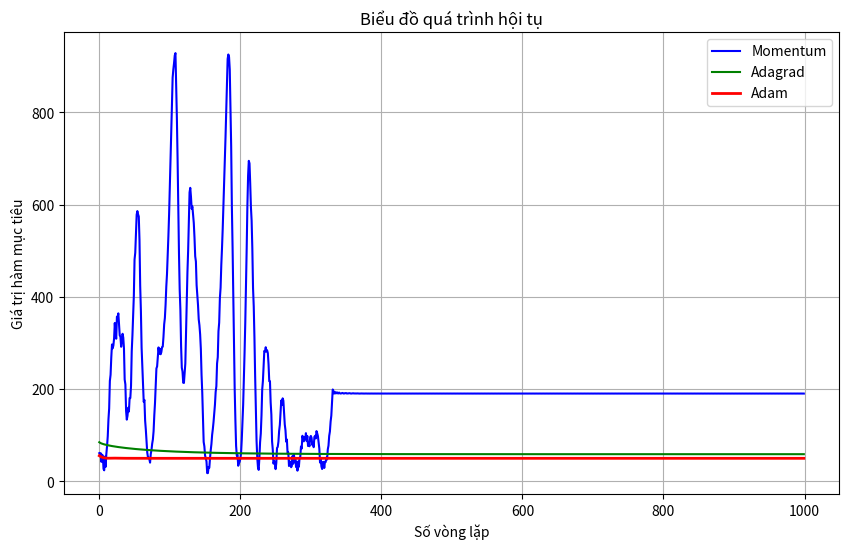

Write the Python code that produced this figure.
import numpy as np
import matplotlib.pyplot as plt

def giatriham(x):
    return 30 + np.sum((x**2) - 10 * np.cos(2 * 3.14159265 * x))

def daoham(x):
    return 2 * x + 20 * 3.14159265 * np.sin(2 * 3.14159265 * x)

def momentum():
    x = np.random.uniform(-5.12, 5.12, 3)
    v = np.array([0.0, 0.0, 0.0]) # Để dạng float cho chắc
    a = 0.01    
    b = 0.9     
    t = 1000    
    i = 0 
    ls = []
    
    while i < t:
        ls.append(giatriham(x)) 
        i = i + 1
        v_new = b*v + a * daoham(x)
        v = v_new
        x_moi = x - v
        x = x_moi
        
    fx = giatriham(x)
    return fx, ls 

def adagrad():
    x = np.random.uniform(-5.12, 5.12, 3)
    g = np.array([0.0, 0.0, 0.0]) 
    a = 0.01    
    e = 0.001    
    t = 1000    
    i = 0        
    
    ls = [] 
    
    while i < t:
        ls.append(giatriham(x)) 
        i = i + 1
        g_new = g + (daoham(x)**2)
        g = g_new 
        x_moi = x - a / np.sqrt(g + e) * daoham(x)
        x = x_moi

    fx = giatriham(x)
    return fx, ls 

def adam():
    x = np.random.uniform(-5.12, 5.12, 3)
    g = np.array([0.0, 0.0, 0.0])
    v = np.array([0.0, 0.0, 0.0])
    a = 0.01    
    b = 0.9    
    p = 0.9  
    e = 0.001    
    t = 1000    
    i = 0       
    ls = []
    
    while i < t:
        ls.append(giatriham(x)) 
        i = i + 1 
        v_new = b * v + (1 - b) * daoham(x)
        v = v_new

        g_new = p * g + (1 - p) * (daoham(x)**2)
        g = g_new

        v_mu = v / (1 - (b ** i))
        g_mu = g / (1 - (p ** i))

        x_moi = x - a * v_mu / (np.sqrt(g_mu) + e)
        x = x_moi

    fx = giatriham(x)
    return fx, ls

bangmom = []
banggrad = []
bangadam = []

bdmom = []
bdgrad = []
bdadam = []

for k in range(20):
    kq, ls = momentum()
    bangmom.append(kq)
    bdmom = ls 

    kq, ls = adagrad()
    banggrad.append(kq)
    bdgrad = ls 
    
    kq, ls = adam()
    bangadam.append(kq)
    bdadam = ls

def bang_thong_ke(ten, bang):
    arr = np.array(bang)
    print(f"{ten:10} | Min: {np.min(arr):.4f} | Max: {np.max(arr):.4f} | Mean: {np.mean(arr):.4f} | Std: {np.std(arr):.4f}")

print("BẢNG THỐNG KÊ KẾT QUẢ")

bang_thong_ke("Momentum", bangmom)
bang_thong_ke("Adagrad", banggrad)
bang_thong_ke("Adam",     bangadam)

plt.figure(figsize=(10, 6))

plt.plot(bdmom[:1000], label='Momentum', color='blue')
plt.plot(bdgrad[:1000], label='Adagrad', color='green')
plt.plot(bdadam[:1000], label='Adam', color='red', linewidth=2)

plt.title(f'Biểu đồ quá trình hội tụ')
plt.xlabel('Số vòng lặp')
plt.ylabel('Giá trị hàm mục tiêu')
plt.legend()
plt.grid(True)
plt.savefig("bieu_do_hoi_tu.png")